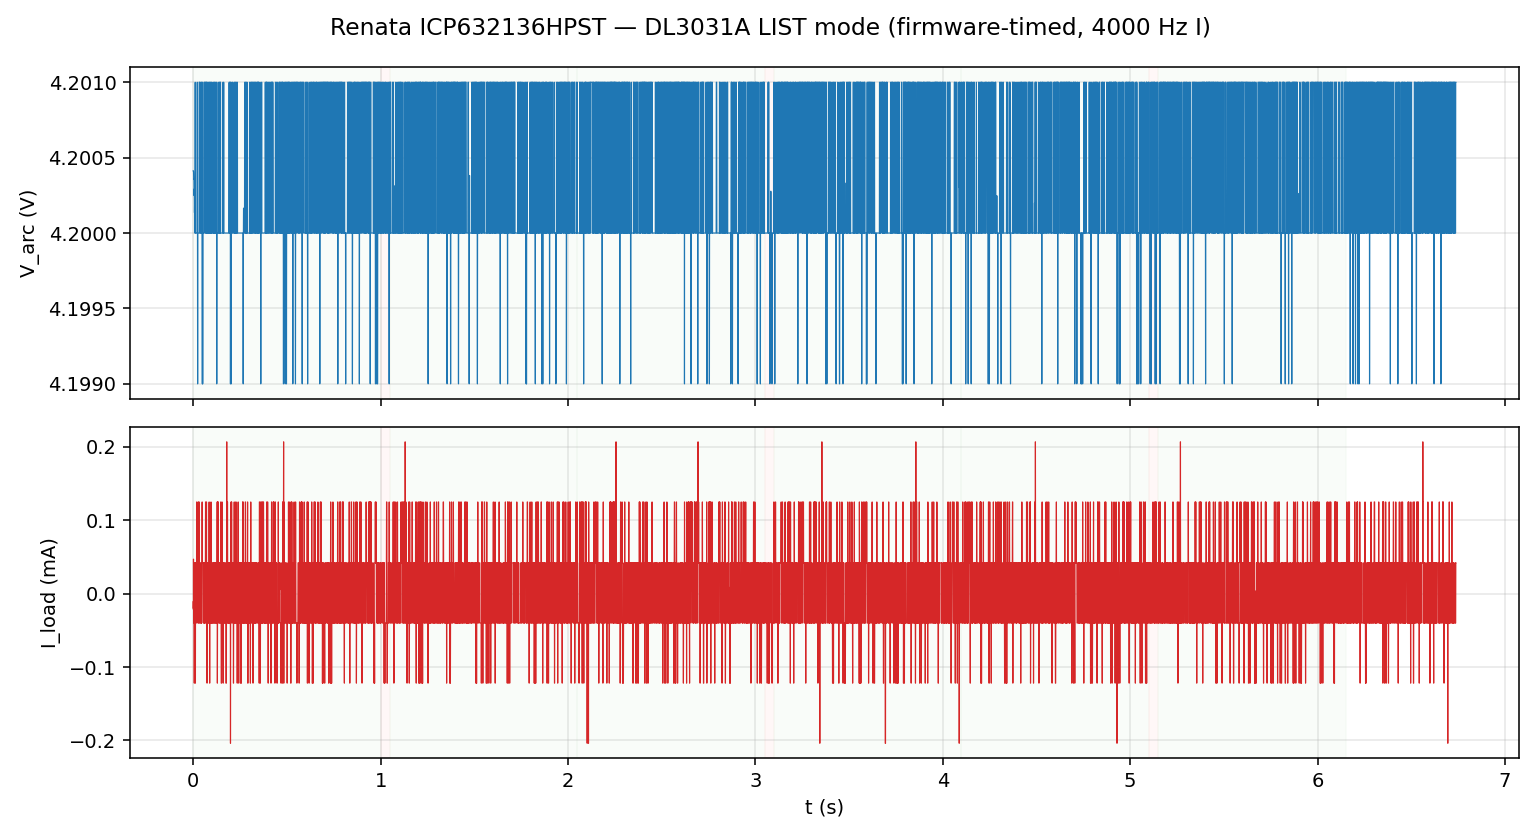

Source data for this figure (header and first rows):
t_s, voltage_V, current_A, phase
0.0, 4.2, -1.9475006411084905e-05, sleep
0.00025, 4.2, -1.6605001292191446e-05, sleep
0.0005, 4.2, -1.0399996426713187e-05, sleep
0.00075, 4.2, -1.865500416897703e-05, sleep
0.001, 4.2, -2.153000059479382e-05, sleep
0.00125, 4.2, -1.247999807674205e-05, sleep
0.0015, 4.2, 4.705986430053599e-05, sleep
0.00175, 4.2, -2.2300023374555167e-06, sleep
0.002, 4.2, -3.9999998989515007e-05, sleep
0.00225, 4.2, -3.9999998989515007e-05, sleep
0.0025, 4.2, -3.9999998989515007e-05, sleep
0.00275, 4.2, -3.9999998989515007e-05, sleep
0.003, 4.2, -3.9999998989515007e-05, sleep
0.00325, 4.2, -3.9999998989515007e-05, sleep
0.0035, 4.2, -3.9999998989515007e-05, sleep
0.00375, 4.2, -3.9999998989515007e-05, sleep
0.004, 4.2, -3.9999998989515007e-05, sleep
0.00425, 4.2, -3.9999998989515007e-05, sleep
0.0045, 4.2, -3.9999998989515007e-05, sleep
0.00475, 4.2, -3.9999998989515007e-05, sleep
0.005, 4.2, -0.000122, sleep
0.00525, 4.2, -0.000122, sleep
0.0055, 4.2, -0.000122, sleep
0.00575, 4.2, -0.000122, sleep
0.006, 4.2, -3.9999998989515007e-05, sleep
0.00625, 4.2, -3.9999998989515007e-05, sleep
0.0065, 4.2, -3.9999998989515007e-05, sleep
0.00675, 4.2, -3.9999998989515007e-05, sleep
0.007, 4.2, 4.199999966658652e-05, sleep
0.00725, 4.2, 4.199999966658652e-05, sleep
0.0075, 4.2, 4.199999966658652e-05, sleep
0.00775, 4.2, 4.199999966658652e-05, sleep
0.008, 4.2, -3.9999998989515007e-05, sleep
0.00825, 4.2, -3.9999998989515007e-05, sleep
0.0085, 4.2, -3.9999998989515007e-05, sleep
0.00875, 4.2, -3.9999998989515007e-05, sleep
0.009, 4.2, -3.9999998989515007e-05, sleep
0.00925, 4.2, -3.9999998989515007e-05, sleep
0.0095, 4.2, -3.9999998989515007e-05, sleep
0.00975, 4.2, -3.9999998989515007e-05, sleep
0.01, 4.201, 4.199999966658652e-05, sleep
0.01025, 4.201, 4.199999966658652e-05, sleep
0.0105, 4.201, 4.199999966658652e-05, sleep
0.01075, 4.201, 4.199999966658652e-05, sleep
0.011, 4.2, -0.000122, sleep
0.01125, 4.2, -0.000122, sleep
0.0115, 4.2, -0.000122, sleep
0.01175, 4.2, -0.000122, sleep
0.012, 4.2, 4.199999966658652e-05, sleep
0.01225, 4.2, 4.199999966658652e-05, sleep
0.0125, 4.2, 4.199999966658652e-05, sleep
0.01275, 4.2, 4.199999966658652e-05, sleep
0.013, 4.2, 4.199999966658652e-05, sleep
0.01325, 4.2, 4.199999966658652e-05, sleep
0.0135, 4.2, 4.199999966658652e-05, sleep
0.01375, 4.2, 4.199999966658652e-05, sleep
0.014, 4.2, -3.9999998989515007e-05, sleep
0.01425, 4.2, -3.9999998989515007e-05, sleep
0.0145, 4.2, -3.9999998989515007e-05, sleep
0.01475, 4.2, -3.9999998989515007e-05, sleep
... 26,894 more rows
